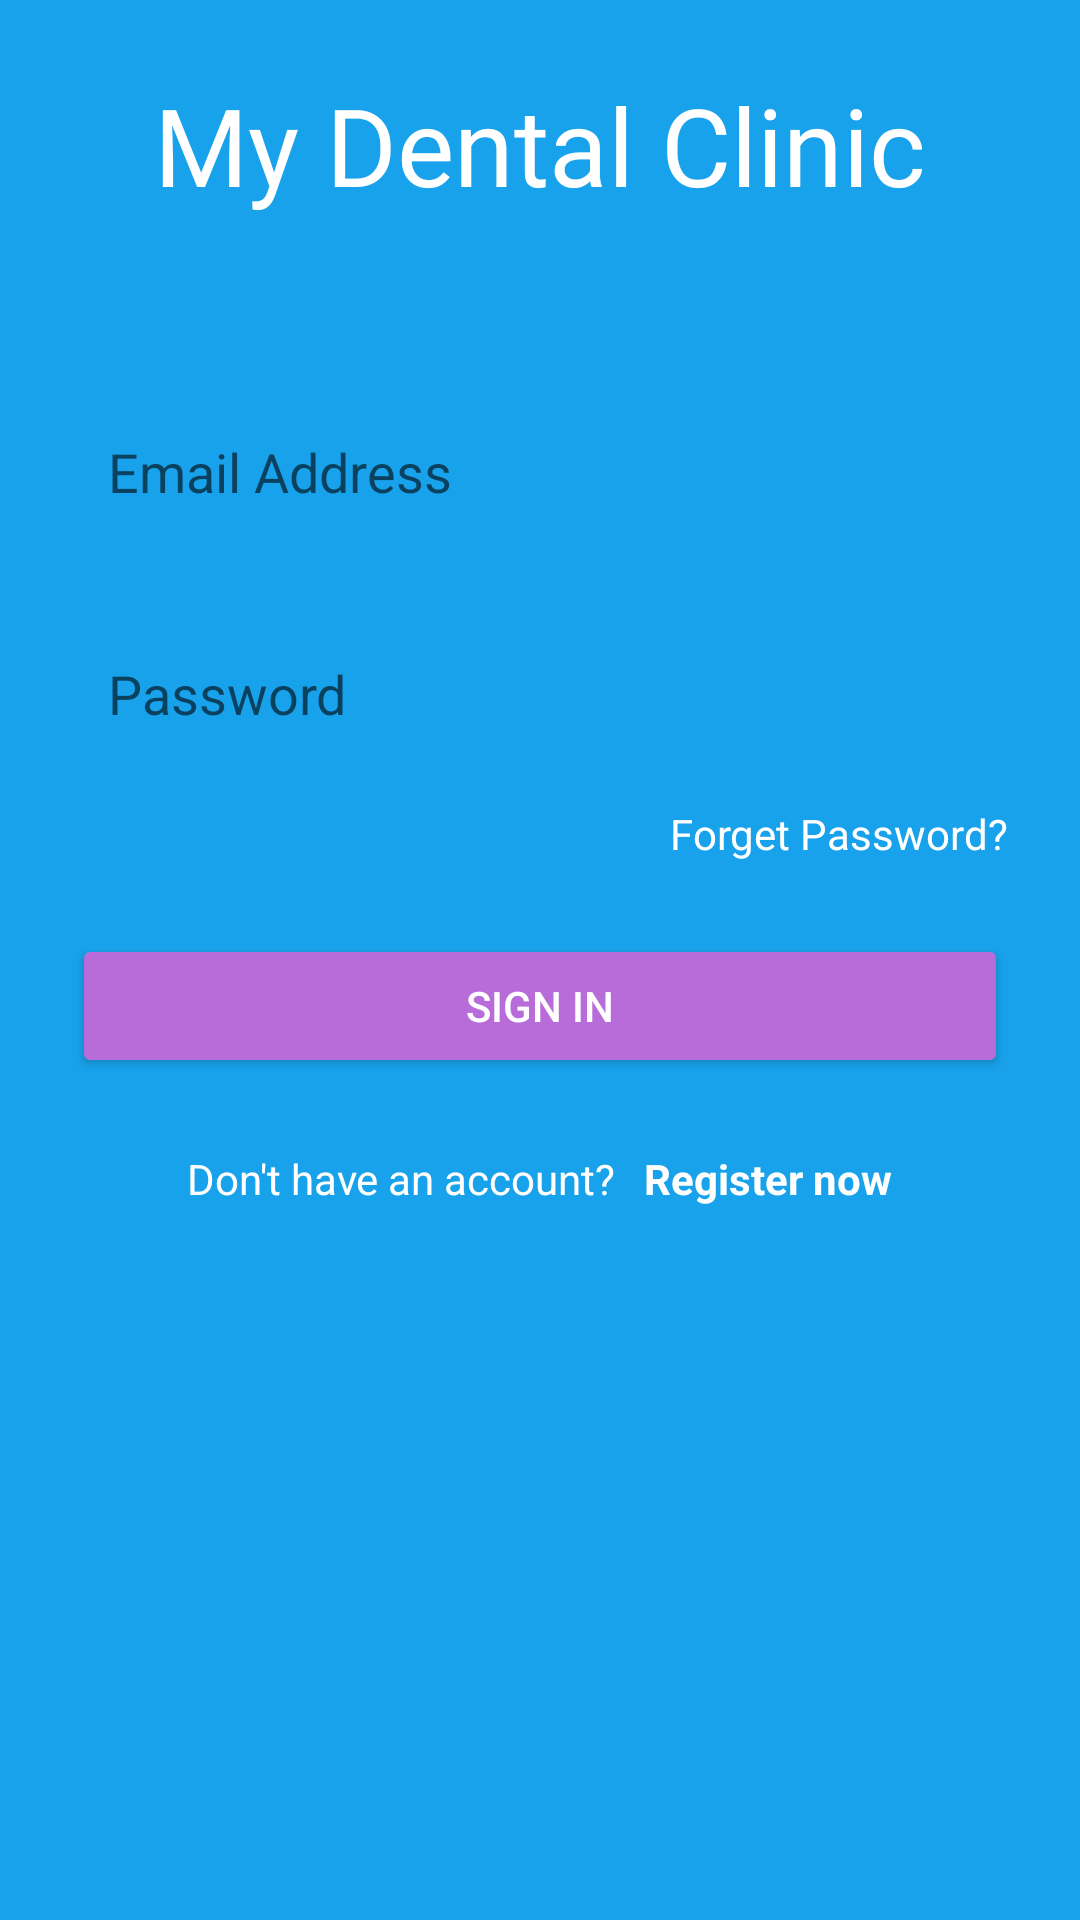

Write the Android layout XML for this screen, with the resource values it uses.
<!-- AndroidManifest.xml: application theme Theme.MOClinic -->
<!-- res/layout/sign_in_fragment.xml -->
<?xml version="1.0" encoding="utf-8"?>
<LinearLayout xmlns:android="http://schemas.android.com/apk/res/android"
    xmlns:app="http://schemas.android.com/apk/res-auto"
    xmlns:tools="http://schemas.android.com/tools"
    android:layout_width="match_parent"
    android:layout_height="match_parent"
    android:orientation="vertical"
    android:background="#18A2EB"
    android:gravity="center_horizontal"
    tools:context=".ui.fragments.sign_in.SignInFragment">
    <ImageView
        android:layout_width="wrap_content"
        android:layout_height="wrap_content"
        android:layout_marginTop="24dp"
        android:src="@drawable/icon_96x96"/>
    <TextView
        android:layout_width="wrap_content"
        android:layout_height="wrap_content"
        android:text="My Dental Clinic"
        android:textSize="36dp"
        android:fontFamily="@font/opensans_regular"
        android:textColor="#FFFFFF"/>
    <EditText
        android:layout_width="match_parent"
        android:layout_height="50dp"
        android:background="@drawable/full_rounded"
        android:layout_marginStart="24dp"
        android:layout_marginTop="60dp"
        android:layout_marginEnd="24dp"
        android:paddingStart="12dp"
        android:hint="Email Address"/>

    <EditText
        android:layout_width="match_parent"
        android:layout_height="50dp"
        android:background="@drawable/full_rounded"
        android:layout_marginStart="24dp"
        android:paddingStart="12dp"
        android:layout_marginTop="24dp"
        android:layout_marginEnd="24dp"
        android:hint="Password"/>
    <TextView
        android:layout_width="wrap_content"
        android:layout_height="wrap_content"
        android:text="Forget Password?"
        android:layout_gravity="end"

        android:layout_marginEnd="24dp"
        android:layout_marginTop="12dp"
        android:textColor="#FFFFFF"/>
    <Button
        android:id="@+id/sign_in_button"
        android:layout_width="match_parent"
        android:layout_height="wrap_content"
        android:text="SIGN IN"
        android:backgroundTint="#B86CD9"
        android:textColor="#FFFFFF"
        android:layout_marginStart="24dp"
        android:layout_marginTop="24dp"
        android:layout_marginEnd="24dp"/>
    <LinearLayout
        android:layout_width="match_parent"
        android:layout_height="wrap_content"
        android:orientation="horizontal"
        android:layout_marginTop="24dp"
        android:gravity="center_horizontal">
        <TextView
            android:layout_width="wrap_content"
            android:layout_height="wrap_content"
            android:text="Don't have an account? "
            android:textColor="#FFFFFF"/>
        <TextView
            android:layout_width="wrap_content"
            android:layout_height="wrap_content"
            android:text="Register now"
            android:textColor="#FFFFFF"
            android:textStyle="bold"
            android:layout_marginStart="6dp"/>
    </LinearLayout>

</LinearLayout>
<!-- resources referenced by this layout -->
<resources>
  <style name="Theme.MOClinic" parent="Theme.MaterialComponents.DayNight.NoActionBar">
          
          <item name="colorPrimary">@color/colorPrimary</item>
          <item name="colorPrimaryVariant">@color/purple_700</item>
          <item name="colorOnPrimary">@color/white</item>
          
          <item name="colorSecondary">@color/teal_200</item>
          <item name="colorSecondaryVariant">@color/teal_700</item>
          <item name="colorOnSecondary">@color/black</item>
          
          <item name="android:statusBarColor" tools:targetApi="l">?attr/colorPrimaryVariant</item>
          
      </style>
  <color name="colorPrimary">#18A2EB</color>
  <color name="purple_700">#FF3700B3</color>
  <color name="white">#FFFFFFFF</color>
  <color name="teal_200">#FF03DAC5</color>
  <color name="teal_700">#FF018786</color>
  <color name="black">#FF000000</color>
</resources>
